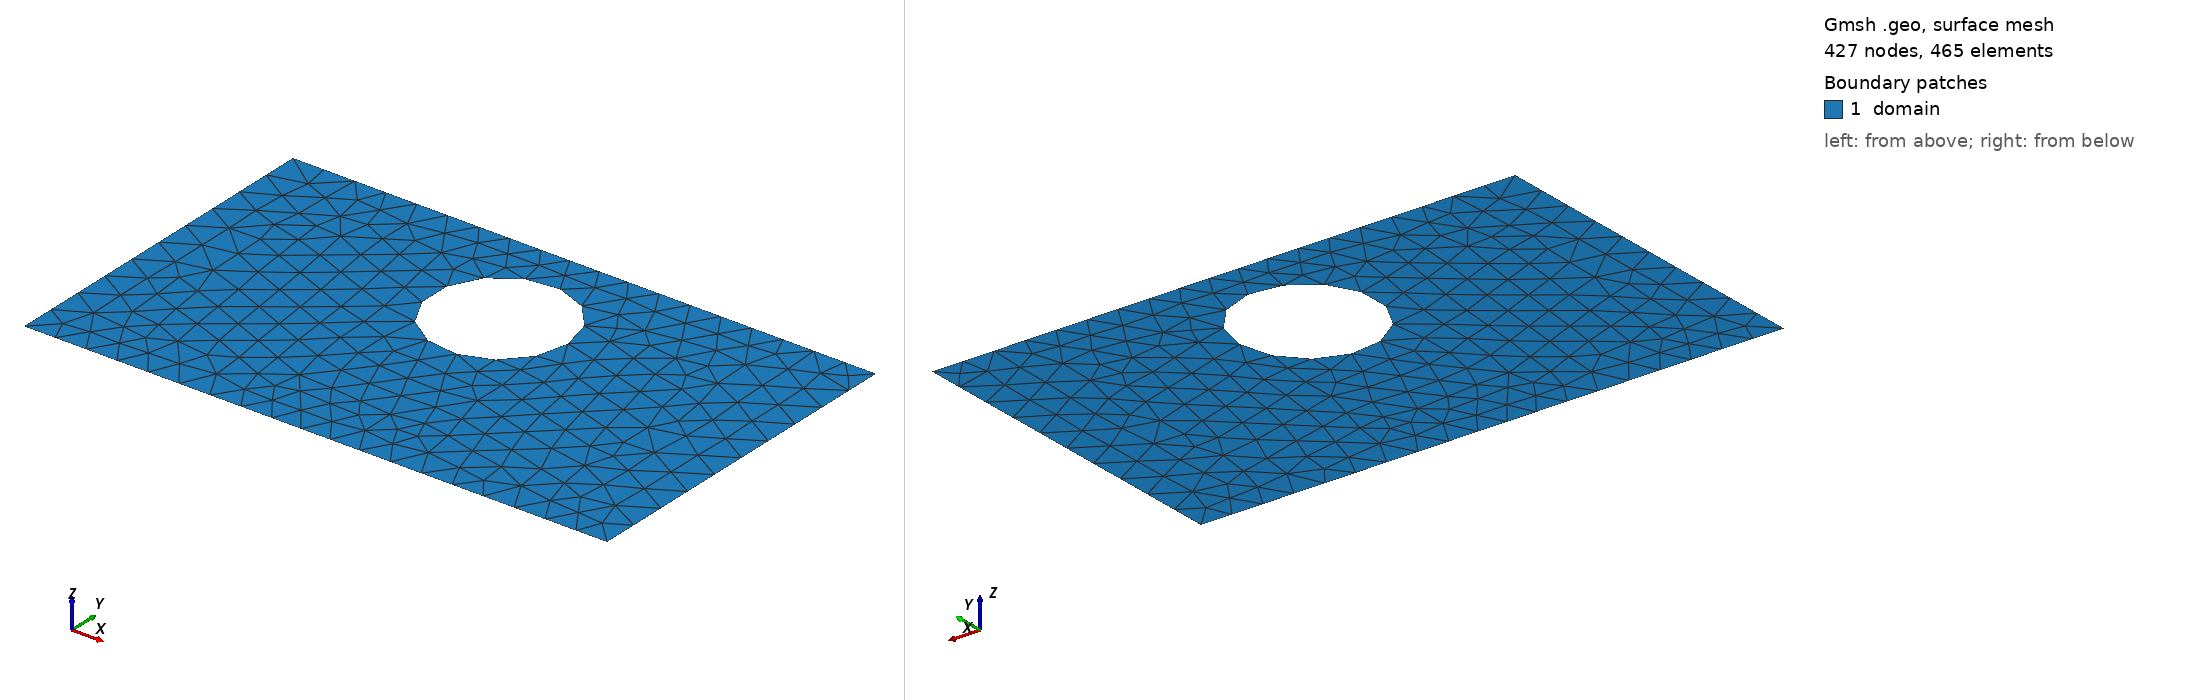

Gmsh geometry script, surface-meshed: 427 nodes, 465 surface elements. Boundary patches (legend numbers): 1 domain. Left view from above one corner, right view from below the opposite corner. Legend entries are the model's physical surfaces. The drawing asked Gmsh for element sizes between 1% and 20% of the model's largest extent; the script's own settings can give other sizes.

=== shape_26.geo (drawn) ===
SetFactory("OpenCASCADE");
lc = 0.060000;

Point(1) = {0.0000000000, -0.3000000000, 0, lc};
Point(2) = {0.4250000000, -0.3000000000, 0, lc};
Point(3) = {0.5750000000, -0.3000000000, 0, lc};
Point(4) = {1.0000000000, -0.3000000000, 0, lc};
Point(5) = {1.0000000000, 0.3000000000, 0, lc};
Point(6) = {0.5750000000, 0.3000000000, 0, lc};
Point(7) = {0.4250000000, 0.3000000000, 0, lc};
Point(8) = {0.0000000000, 0.3000000000, 0, lc};
Line(1) = {1, 2};
Line(2) = {2, 3};
Line(3) = {3, 4};
Line(4) = {4, 5};
Line(5) = {5, 6};
Line(6) = {6, 7};
Line(7) = {7, 8};
Line(8) = {8, 1};
Curve Loop(1) = {1, 2, 3, 4, 5, 6, 7, 8};
Point(9) = {0.6160000000, 0.1120000000, 0, lc};
Point(10) = {0.6159105682, 0.1165541386, 0, lc};
Point(11) = {0.6156424107, 0.1211012551, 0, lc};
Point(12) = {0.6151959410, 0.1256343381, 0, lc};
Point(13) = {0.6145718475, 0.1301463979, 0, lc};
Point(14) = {0.6137710925, 0.1346304774, 0, lc};
Point(15) = {0.6127949108, 0.1390796622, 0, lc};
Point(16) = {0.6116448074, 0.1434870922, 0, lc};
Point(17) = {0.6103225559, 0.1478459713, 0, lc};
Point(18) = {0.6088301950, 0.1521495786, 0, lc};
Point(19) = {0.6071700258, 0.1563912782, 0, lc};
Point(20) = {0.6053446082, 0.1605645296, 0, lc};
Point(21) = {0.6033567568, 0.1646628980, 0, lc};
Point(22) = {0.6012095368, 0.1686800640, 0, lc};
Point(23) = {0.5989062591, 0.1726098335, 0, lc};
Point(24) = {0.5964504750, 0.1764461470, 0, lc};
Point(25) = {0.5938459713, 0.1801830893, 0, lc};
Point(26) = {0.5910967640, 0.1838148981, 0, lc};
Point(27) = {0.5882070920, 0.1873359736, 0, lc};
Point(28) = {0.5851814111, 0.1907408865, 0, lc};
Point(29) = {0.5820243866, 0.1940243866, 0, lc};
Point(30) = {0.5787408865, 0.1971814111, 0, lc};
Point(31) = {0.5753359736, 0.2002070920, 0, lc};
Point(32) = {0.5718148981, 0.2030967640, 0, lc};
Point(33) = {0.5681830893, 0.2058459713, 0, lc};
Point(34) = {0.5644461470, 0.2084504750, 0, lc};
Point(35) = {0.5606098335, 0.2109062591, 0, lc};
Point(36) = {0.5566800640, 0.2132095368, 0, lc};
Point(37) = {0.5526628980, 0.2153567568, 0, lc};
Point(38) = {0.5485645296, 0.2173446082, 0, lc};
Point(39) = {0.5443912782, 0.2191700258, 0, lc};
Point(40) = {0.5401495786, 0.2208301950, 0, lc};
Point(41) = {0.5358459713, 0.2223225559, 0, lc};
Point(42) = {0.5314870922, 0.2236448074, 0, lc};
Point(43) = {0.5270796622, 0.2247949108, 0, lc};
Point(44) = {0.5226304774, 0.2257710925, 0, lc};
Point(45) = {0.5181463979, 0.2265718475, 0, lc};
Point(46) = {0.5136343381, 0.2271959410, 0, lc};
Point(47) = {0.5091012551, 0.2276424107, 0, lc};
Point(48) = {0.5045541386, 0.2279105682, 0, lc};
Point(49) = {0.5000000000, 0.2280000000, 0, lc};
Point(50) = {0.4954458614, 0.2279105682, 0, lc};
Point(51) = {0.4908987449, 0.2276424107, 0, lc};
Point(52) = {0.4863656619, 0.2271959410, 0, lc};
Point(53) = {0.4818536021, 0.2265718475, 0, lc};
Point(54) = {0.4773695226, 0.2257710925, 0, lc};
Point(55) = {0.4729203378, 0.2247949108, 0, lc};
Point(56) = {0.4685129078, 0.2236448074, 0, lc};
Point(57) = {0.4641540287, 0.2223225559, 0, lc};
Point(58) = {0.4598504214, 0.2208301950, 0, lc};
Point(59) = {0.4556087218, 0.2191700258, 0, lc};
Point(60) = {0.4514354704, 0.2173446082, 0, lc};
Point(61) = {0.4473371020, 0.2153567568, 0, lc};
Point(62) = {0.4433199360, 0.2132095368, 0, lc};
Point(63) = {0.4393901665, 0.2109062591, 0, lc};
Point(64) = {0.4355538530, 0.2084504750, 0, lc};
Point(65) = {0.4318169107, 0.2058459713, 0, lc};
Point(66) = {0.4281851019, 0.2030967640, 0, lc};
Point(67) = {0.4246640264, 0.2002070920, 0, lc};
Point(68) = {0.4212591135, 0.1971814111, 0, lc};
Point(69) = {0.4179756134, 0.1940243866, 0, lc};
Point(70) = {0.4148185889, 0.1907408865, 0, lc};
Point(71) = {0.4117929080, 0.1873359736, 0, lc};
Point(72) = {0.4089032360, 0.1838148981, 0, lc};
Point(73) = {0.4061540287, 0.1801830893, 0, lc};
Point(74) = {0.4035495250, 0.1764461470, 0, lc};
Point(75) = {0.4010937409, 0.1726098335, 0, lc};
Point(76) = {0.3987904632, 0.1686800640, 0, lc};
Point(77) = {0.3966432432, 0.1646628980, 0, lc};
Point(78) = {0.3946553918, 0.1605645296, 0, lc};
Point(79) = {0.3928299742, 0.1563912782, 0, lc};
Point(80) = {0.3911698050, 0.1521495786, 0, lc};
Point(81) = {0.3896774441, 0.1478459713, 0, lc};
Point(82) = {0.3883551926, 0.1434870922, 0, lc};
Point(83) = {0.3872050892, 0.1390796622, 0, lc};
Point(84) = {0.3862289075, 0.1346304774, 0, lc};
Point(85) = {0.3854281525, 0.1301463979, 0, lc};
Point(86) = {0.3848040590, 0.1256343381, 0, lc};
Point(87) = {0.3843575893, 0.1211012551, 0, lc};
Point(88) = {0.3840894318, 0.1165541386, 0, lc};
Point(89) = {0.3840000000, 0.1120000000, 0, lc};
Point(90) = {0.3840894318, 0.1074458614, 0, lc};
Point(91) = {0.3843575893, 0.1028987449, 0, lc};
Point(92) = {0.3848040590, 0.0983656619, 0, lc};
Point(93) = {0.3854281525, 0.0938536021, 0, lc};
Point(94) = {0.3862289075, 0.0893695226, 0, lc};
Point(95) = {0.3872050892, 0.0849203378, 0, lc};
Point(96) = {0.3883551926, 0.0805129078, 0, lc};
Point(97) = {0.3896774441, 0.0761540287, 0, lc};
Point(98) = {0.3911698050, 0.0718504214, 0, lc};
Point(99) = {0.3928299742, 0.0676087218, 0, lc};
Point(100) = {0.3946553918, 0.0634354704, 0, lc};
Point(101) = {0.3966432432, 0.0593371020, 0, lc};
Point(102) = {0.3987904632, 0.0553199360, 0, lc};
Point(103) = {0.4010937409, 0.0513901665, 0, lc};
Point(104) = {0.4035495250, 0.0475538530, 0, lc};
Point(105) = {0.4061540287, 0.0438169107, 0, lc};
Point(106) = {0.4089032360, 0.0401851019, 0, lc};
Point(107) = {0.4117929080, 0.0366640264, 0, lc};
Point(108) = {0.4148185889, 0.0332591135, 0, lc};
Point(109) = {0.4179756134, 0.0299756134, 0, lc};
Point(110) = {0.4212591135, 0.0268185889, 0, lc};
Point(111) = {0.4246640264, 0.0237929080, 0, lc};
Point(112) = {0.4281851019, 0.0209032360, 0, lc};
Point(113) = {0.4318169107, 0.0181540287, 0, lc};
Point(114) = {0.4355538530, 0.0155495250, 0, lc};
Point(115) = {0.4393901665, 0.0130937409, 0, lc};
Point(116) = {0.4433199360, 0.0107904632, 0, lc};
Point(117) = {0.4473371020, 0.0086432432, 0, lc};
Point(118) = {0.4514354704, 0.0066553918, 0, lc};
Point(119) = {0.4556087218, 0.0048299742, 0, lc};
Point(120) = {0.4598504214, 0.0031698050, 0, lc};
Point(121) = {0.4641540287, 0.0016774441, 0, lc};
Point(122) = {0.4685129078, 0.0003551926, 0, lc};
Point(123) = {0.4729203378, -0.0007949108, 0, lc};
Point(124) = {0.4773695226, -0.0017710925, 0, lc};
Point(125) = {0.4818536021, -0.0025718475, 0, lc};
Point(126) = {0.4863656619, -0.0031959410, 0, lc};
Point(127) = {0.4908987449, -0.0036424107, 0, lc};
Point(128) = {0.4954458614, -0.0039105682, 0, lc};
Point(129) = {0.5000000000, -0.0040000000, 0, lc};
Point(130) = {0.5045541386, -0.0039105682, 0, lc};
Point(131) = {0.5091012551, -0.0036424107, 0, lc};
Point(132) = {0.5136343381, -0.0031959410, 0, lc};
Point(133) = {0.5181463979, -0.0025718475, 0, lc};
Point(134) = {0.5226304774, -0.0017710925, 0, lc};
Point(135) = {0.5270796622, -0.0007949108, 0, lc};
Point(136) = {0.5314870922, 0.0003551926, 0, lc};
Point(137) = {0.5358459713, 0.0016774441, 0, lc};
Point(138) = {0.5401495786, 0.0031698050, 0, lc};
Point(139) = {0.5443912782, 0.0048299742, 0, lc};
Point(140) = {0.5485645296, 0.0066553918, 0, lc};
Point(141) = {0.5526628980, 0.0086432432, 0, lc};
Point(142) = {0.5566800640, 0.0107904632, 0, lc};
Point(143) = {0.5606098335, 0.0130937409, 0, lc};
Point(144) = {0.5644461470, 0.0155495250, 0, lc};
Point(145) = {0.5681830893, 0.0181540287, 0, lc};
Point(146) = {0.5718148981, 0.0209032360, 0, lc};
Point(147) = {0.5753359736, 0.0237929080, 0, lc};
Point(148) = {0.5787408865, 0.0268185889, 0, lc};
Point(149) = {0.5820243866, 0.0299756134, 0, lc};
Point(150) = {0.5851814111, 0.0332591135, 0, lc};
Point(151) = {0.5882070920, 0.0366640264, 0, lc};
Point(152) = {0.5910967640, 0.0401851019, 0, lc};
Point(153) = {0.5938459713, 0.0438169107, 0, lc};
Point(154) = {0.5964504750, 0.0475538530, 0, lc};
Point(155) = {0.5989062591, 0.0513901665, 0, lc};
Point(156) = {0.6012095368, 0.0553199360, 0, lc};
Point(157) = {0.6033567568, 0.0593371020, 0, lc};
Point(158) = {0.6053446082, 0.0634354704, 0, lc};
Point(159) = {0.6071700258, 0.0676087218, 0, lc};
Point(160) = {0.6088301950, 0.0718504214, 0, lc};
Point(161) = {0.6103225559, 0.0761540287, 0, lc};
Point(162) = {0.6116448074, 0.0805129078, 0, lc};
Point(163) = {0.6127949108, 0.0849203378, 0, lc};
Point(164) = {0.6137710925, 0.0893695226, 0, lc};
Point(165) = {0.6145718475, 0.0938536021, 0, lc};
Point(166) = {0.6151959410, 0.0983656619, 0, lc};
Point(167) = {0.6156424107, 0.1028987449, 0, lc};
Point(168) = {0.6159105682, 0.1074458614, 0, lc};
Spline(9) = {9, 10, 11, 12, 13, 14, 15, 16, 17, 18, 19, 20, 21, 22, 23, 24, 25, 26, 27, 28, 29, 30, 31, 32, 33, 34, 35, 36, 37, 38, 39, 40, 41, 42, 43, 44, 45, 46, 47, 48, 49, 50, 51, 52, 53, 54, 55, 56, 57, 58, 59, 60, 61, 62, 63, 64, 65, 66, 67, 68, 69, 70, 71, 72, 73, 74, 75, 76, 77, 78, 79, 80, 81, 82, 83, 84, 85, 86, 87, 88, 89, 90, 91, 92, 93, 94, 95, 96, 97, 98, 99, 100, 101, 102, 103, 104, 105, 106, 107, 108, 109, 110, 111, 112, 113, 114, 115, 116, 117, 118, 119, 120, 121, 122, 123, 124, 125, 126, 127, 128, 129, 130, 131, 132, 133, 134, 135, 136, 137, 138, 139, 140, 141, 142, 143, 144, 145, 146, 147, 148, 149, 150, 151, 152, 153, 154, 155, 156, 157, 158, 159, 160, 161, 162, 163, 164, 165, 166, 167, 168, 9};
Curve Loop(2) = {9};
Plane Surface(1) = {1, 2};

Physical Surface("domain")          = {1};
Physical Curve("contact_source")   = {8};
Physical Curve("contact_drain")    = {4};
Physical Curve("probe_A")          = {6};
Physical Curve("probe_B")          = {2};
Physical Curve("walls")            = {1, 3, 5, 7, 9};
